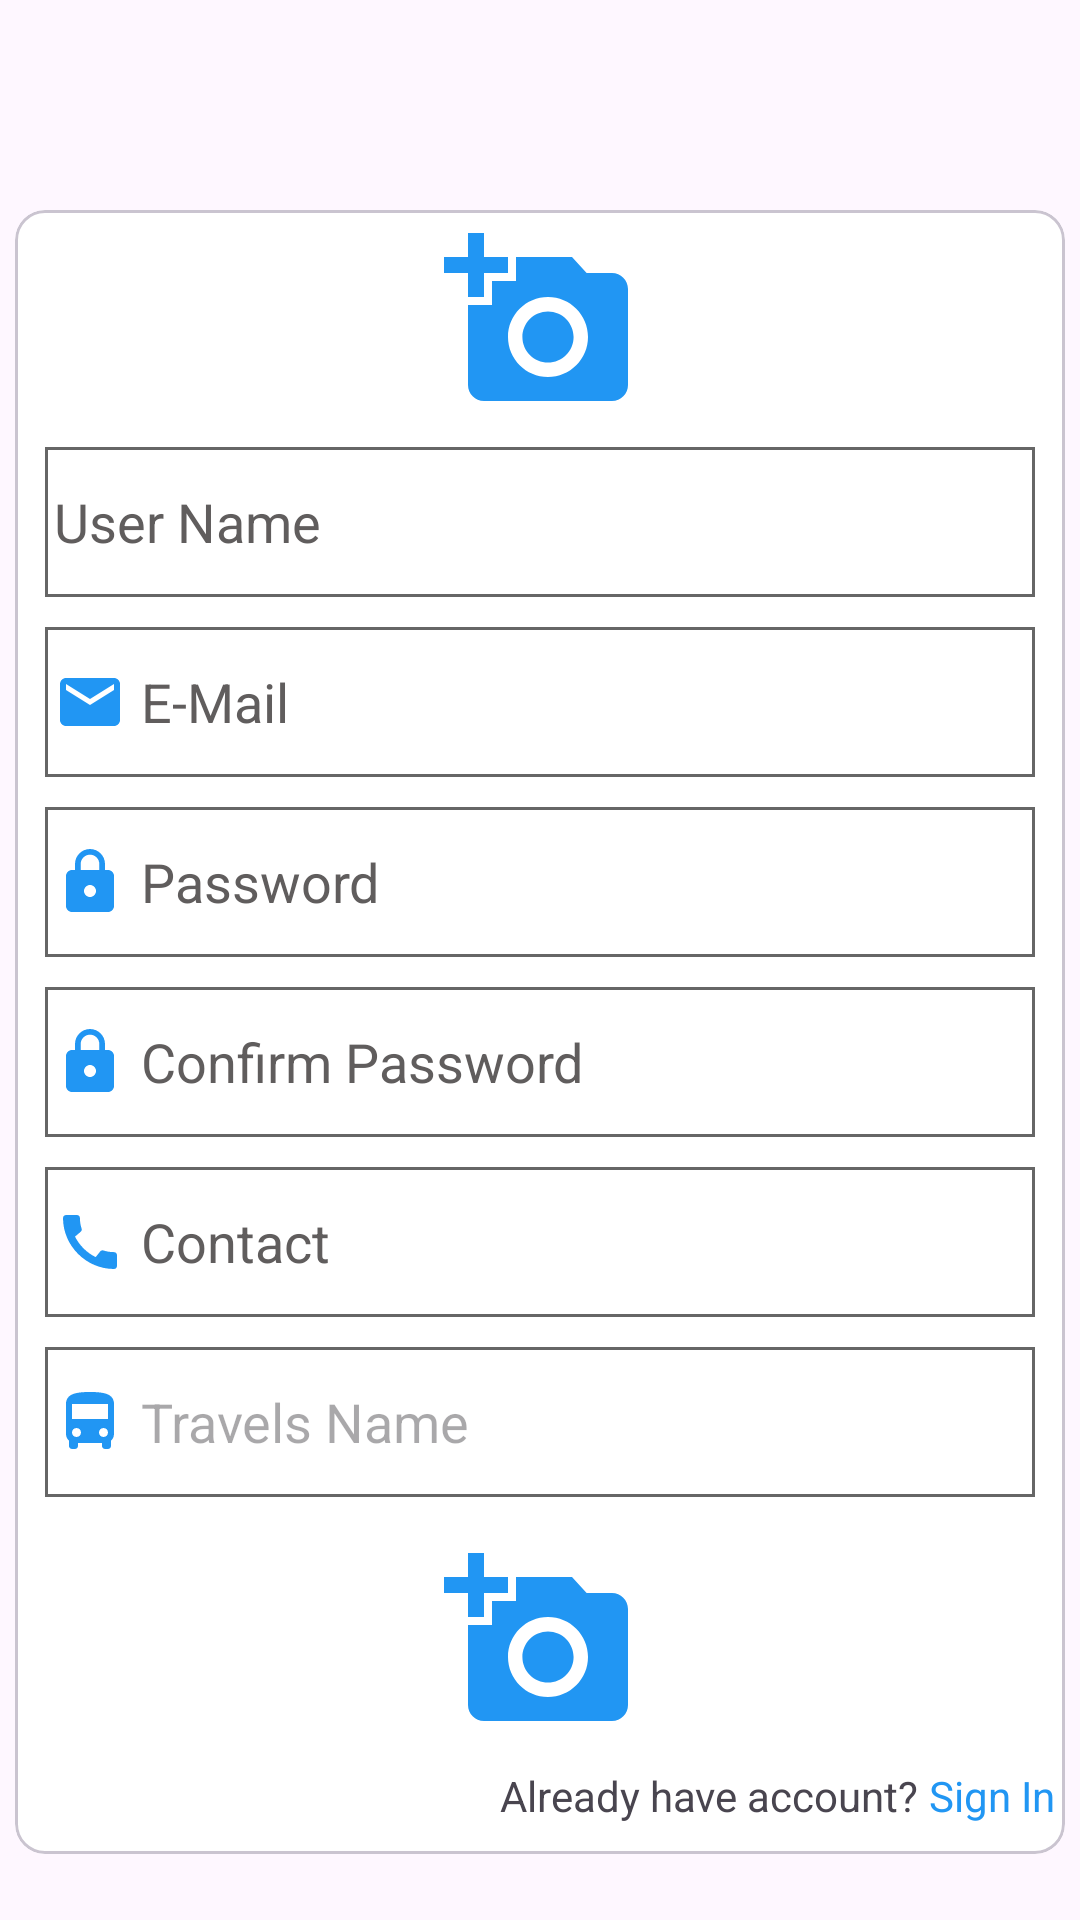

The Android layout XML behind this screen, and the referenced resources:
<!-- AndroidManifest.xml: application theme Theme.VehicleManagement -->
<!-- res/layout/temo.xml -->
<?xml version="1.0" encoding="utf-8"?>
<RelativeLayout xmlns:android="http://schemas.android.com/apk/res/android"
    xmlns:app="http://schemas.android.com/apk/res-auto"
    android:layout_width="match_parent"
    android:layout_height="match_parent"
    xmlns:tools="http://schemas.android.com/tools"
    tools:context=".RegisterActivity">

    <com.google.android.material.card.MaterialCardView
        android:id="@+id/register_card"
        android:layout_width="match_parent"
        android:layout_height="wrap_content"
        android:layout_alignParentTop="true"
        android:layout_centerHorizontal="true"
        android:layout_marginHorizontal="5dp"
        android:layout_marginTop="70dp"
        app:cardCornerRadius="10dp"
        app:cardBackgroundColor="@color/login_card_bg">

        <LinearLayout
            android:layout_width="match_parent"
            android:layout_height="match_parent"
            android:orientation="vertical">


            <ImageView
                android:id="@+id/profile_pic_reg"
                android:layout_width="64dp"
                android:layout_height="64dp"
                android:src="@drawable/add_photo_24"
                android:layout_gravity="center"
                android:layout_marginTop="5dp"
                android:scaleType="fitXY"
                />

            <EditText
                android:id="@+id/user_name_reg"
                android:layout_width="match_parent"
                android:layout_height="50dp"
                android:layout_gravity="center"
                android:layout_marginHorizontal="10dp"
                android:layout_marginTop="10dp"
                android:background="@drawable/edit_text_design"
                android:drawablePadding="5dp"
                android:paddingHorizontal="3dp"
                android:drawableStart="@drawable/person_24"
                android:autofillHints="name"
                android:inputType="textPersonName"
                android:hint="User Name"
                android:textColorHint="@color/hint_color"
                android:textColor="@color/black"

                android:textCursorDrawable="@drawable/cursor_color" />


            <EditText
                android:id="@+id/email_reg"
                android:layout_width="match_parent"
                android:layout_height="50dp"
                android:layout_gravity="center"
                android:layout_marginHorizontal="10dp"
                android:layout_marginTop="10dp"
                android:autofillHints="emailAddress"
                android:background="@drawable/edit_text_design"
                android:drawablePadding="5dp"
                android:drawableStart="@drawable/email_24"
                android:hint="E-Mail"
                android:inputType="textEmailAddress"
                android:paddingHorizontal="3dp"
                android:textColor="@color/black"
                android:textColorHint="@color/hint_color"
                android:textCursorDrawable="@drawable/cursor_color" />

            <LinearLayout
                android:id="@+id/linear_layout"
                android:layout_width="match_parent"
                android:layout_height="50dp"
                android:layout_gravity="center"
                android:layout_marginHorizontal="10dp"
                android:layout_marginTop="10dp"
                android:orientation="horizontal">

                <EditText
                    android:id="@+id/password_reg"
                    android:layout_width="0dp"
                    android:layout_height="50dp"
                    android:layout_weight="1"
                    android:background="@drawable/edit_text_design"
                    android:drawablePadding="5dp"
                    android:drawableStart="@drawable/password_24"
                    android:importantForAutofill="no"
                    android:hint="Password"
                    android:textColorHint="@color/hint_color"
                    android:textColor="@color/black"
                    android:inputType="textPassword"
                    android:paddingHorizontal="3dp"
                    android:textCursorDrawable="@drawable/cursor_color" />

                <ImageView
                    android:id="@+id/info_pw_btn"
                    android:layout_width="wrap_content"
                    android:layout_height="wrap_content"
                    android:layout_gravity="center_vertical"
                    android:layout_marginEnd="5dp"
                    android:src="@drawable/ic_baseline_info_24"
                    android:visibility="gone"
                    android:contentDescription="Info"/>
            </LinearLayout>

            <EditText
                android:id="@+id/confirm_password_reg"
                android:layout_width="match_parent"
                android:layout_height="50dp"
                android:layout_gravity="center"
                android:layout_marginHorizontal="10dp"
                android:layout_marginTop="10dp"
                android:background="@drawable/edit_text_design"
                android:drawablePadding="5dp"
                android:drawableStart="@drawable/password_24"
                android:importantForAutofill="no"
                android:hint="Confirm Password"
                android:textColorHint="@color/hint_color"
                android:textColor="@color/black"
                android:inputType="textPassword"
                android:paddingHorizontal="3dp"
                android:textCursorDrawable="@drawable/cursor_color" />

            <EditText
                android:id="@+id/contact_reg"
                android:layout_width="match_parent"
                android:layout_height="50dp"
                android:layout_below="@id/confirm_password_reg"
                android:layout_marginHorizontal="10dp"
                android:layout_marginTop="10dp"
                android:background="@drawable/edit_text_design"
                android:drawablePadding="5dp"
                android:paddingHorizontal="3dp"
                android:drawableStart="@drawable/ic_baseline_call_24"
                android:autofillHints="phone"
                android:hint="@string/contact"
                android:textColorHint="@color/hint_color"
                android:textColor="@color/black"
                android:inputType="phone"
                android:textCursorDrawable="@drawable/cursor_color" />
            <EditText
                android:id="@+id/travelsNameEditText"
                android:layout_width="match_parent"
                android:layout_height="50dp"
                android:textColor="@color/black"
                android:layout_marginHorizontal="10dp"
                android:layout_marginTop="10dp"
                android:layout_gravity="center"
                android:background="@drawable/edit_text_design"
                android:drawableStart="@drawable/bus_24"
                android:drawablePadding="5dp"
                android:paddingHorizontal="3dp"
                android:hint="Travels Name"
                android:inputType="text"/>

            <ImageView
                android:id="@+id/travelsLogoImageView"
                android:layout_width="64dp"
                android:layout_height="64dp"
                android:layout_gravity="center"
                android:src="@drawable/add_photo_24"
                android:layout_marginTop="16dp"/>


            <LinearLayout
                android:layout_width="wrap_content"
                android:layout_height="wrap_content"
                android:layout_below="@id/contact_reg"
                android:layout_gravity="end"
                android:layout_marginTop="10dp"
                android:layout_marginBottom="10dp"
                android:orientation="horizontal">

                <TextView
                    android:layout_width="wrap_content"
                    android:layout_height="wrap_content"
                    android:layout_gravity="end"
                    android:text="Already have account? " />

                <TextView
                    android:layout_width="wrap_content"
                    android:layout_height="wrap_content"
                    android:layout_gravity="end"
                    android:text="Sign In "
                    android:textColor="@color/primary" />
            </LinearLayout>
        </LinearLayout>
    </com.google.android.material.card.MaterialCardView>

    <Button
        android:id="@+id/register_btn"
        android:layout_width="wrap_content"
        android:layout_height="wrap_content"
        android:layout_below="@id/register_card"
        android:layout_centerHorizontal="true"
        android:layout_gravity="center"
        android:layout_marginTop="25dp"
        android:background="@drawable/rounded_rectangle_btn"
        android:text="Create Account"
        android:textAllCaps="false"
        app:backgroundTint="@null" />
    <ProgressBar
        android:id="@+id/progress_reg"
        android:layout_width="wrap_content"
        android:layout_height="wrap_content"
        android:layout_centerInParent="true"
        android:indeterminateTint="@color/icon"
        android:indeterminate="true"
        android:translationZ="90dp"
        android:visibility="gone"
        />
</RelativeLayout>
<!-- resources referenced by this layout -->
<resources>
  <color name="black">#FF000000</color>
  <color name="hint_color">#605D5D</color>
  <color name="icon">#2196F3</color>
  <color name="login_card_bg">#FFFFFF</color>
  <color name="primary">#2196F3</color>
  <!-- drawable add_photo_24 (drawable) -->
  <vector android:height="24dp" android:tint="@color/icon"
      android:viewportHeight="24" android:viewportWidth="24"
      android:width="24dp" xmlns:android="http://schemas.android.com/apk/res/android">
      <path android:fillColor="@android:color/white" android:pathData="M3,4V1h2v3h3v2H5v3H3V6H0V4H3zM6,10V7h3V4h7l1.83,2H21c1.1,0 2,0.9 2,2v12c0,1.1 -0.9,2 -2,2H5c-1.1,0 -2,-0.9 -2,-2V10H6zM13,19c2.76,0 5,-2.24 5,-5s-2.24,-5 -5,-5s-5,2.24 -5,5S10.24,19 13,19zM9.8,14c0,1.77 1.43,3.2 3.2,3.2s3.2,-1.43 3.2,-3.2s-1.43,-3.2 -3.2,-3.2S9.8,12.23 9.8,14z"/>
  </vector>
  <!-- drawable email_24 (drawable) -->
  <vector android:height="24dp" android:tint="@color/icon"
      android:viewportHeight="24" android:viewportWidth="24"
      android:width="24dp" xmlns:android="http://schemas.android.com/apk/res/android">
      <path android:fillColor="@android:color/white" android:pathData="M20,4L4,4c-1.1,0 -1.99,0.9 -1.99,2L2,18c0,1.1 0.9,2 2,2h16c1.1,0 2,-0.9 2,-2L22,6c0,-1.1 -0.9,-2 -2,-2zM20,8l-8,5 -8,-5L4,6l8,5 8,-5v2z"/>
  </vector>
  <!-- drawable ic_baseline_info_24 (drawable) -->
  <vector android:height="24dp" android:tint="@color/icon"
      android:viewportHeight="24" android:viewportWidth="24"
      android:width="24dp" xmlns:android="http://schemas.android.com/apk/res/android">
      <path android:fillColor="@android:color/white" android:pathData="M12,2C6.48,2 2,6.48 2,12s4.48,10 10,10 10,-4.48 10,-10S17.52,2 12,2zM13,17h-2v-6h2v6zM13,9h-2L11,7h2v2z"/>
  </vector>
  <!-- drawable password_24 (drawable) -->
  <vector android:height="24dp" android:tint="@color/icon"
      android:viewportHeight="24" android:viewportWidth="24"
      android:width="24dp" xmlns:android="http://schemas.android.com/apk/res/android">
      <path android:fillColor="@android:color/white" android:pathData="M18,8h-1L17,6c0,-2.76 -2.24,-5 -5,-5S7,3.24 7,6v2L6,8c-1.1,0 -2,0.9 -2,2v10c0,1.1 0.9,2 2,2h12c1.1,0 2,-0.9 2,-2L20,10c0,-1.1 -0.9,-2 -2,-2zM12,17c-1.1,0 -2,-0.9 -2,-2s0.9,-2 2,-2 2,0.9 2,2 -0.9,2 -2,2zM15.1,8L8.9,8L8.9,6c0,-1.71 1.39,-3.1 3.1,-3.1 1.71,0 3.1,1.39 3.1,3.1v2z"/>
  </vector>
  <!-- drawable rounded_rectangle_btn (drawable) -->
  <?xml version="1.0" encoding="utf-8"?>
  <shape xmlns:android="http://schemas.android.com/apk/res/android"
      android:shape="rectangle">
      <corners
          android:topRightRadius="23dp"
          android:topLeftRadius="23dp"
          android:bottomLeftRadius="23dp"
          android:bottomRightRadius="23dp"
          />
      <gradient
          android:angle="90"
          android:startColor="@color/primary"
          android:endColor="@color/secondary"
          />
  
  </shape>
  <string name="contact">Contact</string>
  <style name="Theme.VehicleManagement" parent="Theme.Material3.DayNight.NoActionBar">
          
          <item name="colorPrimary">@color/primary</item>
          <item name="colorPrimaryVariant">@color/purple_700</item>
          <item name="colorOnPrimary">@color/white</item>
          
          <item name="colorSecondary">@color/primary</item>
          <item name="colorSecondaryVariant">@color/teal_700</item>
          <item name="colorOnSecondary">@color/black</item>
          
          <item name="android:statusBarColor">@color/primary</item>
          
  
          <item name="android:actionMenuTextColor">@color/primary</item>
      </style>
  <color name="white">#FFFFFFFF</color>
  <color name="grey">#666666</color>
  <color name="secondary">#03A9F4</color>
  <color name="purple_700">#FF3700B3</color>
  <color name="teal_700">#FF018786</color>
</resources>
